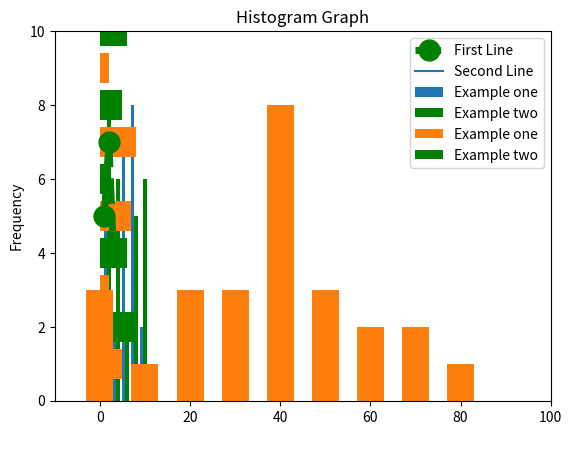

The matplotlib source for this figure: (Note: this script raises an exception after producing the figure.)
from matplotlib import pyplot as plt
%matplotlib inline  # magic line command : the %matplotlib inline will make your plot outputs appear and be stored within the notebook.
# or

#import matplotlib.pyplot as plt 

x = [1,2,3]
y = [5,7,4]

x2 = [1,2,3]
y2 = [10,14,12]

font = {'family': 'verdana',
        'color':  'white',
        'weight': 'normal',
        'size': 10,
        }  # defining Font dictionary

plt.plot(x, y, label='First Line', linewidth = 5, color = 'green',linestyle = 'dashed', marker = 'o', markersize = 15) 
# controlling Linewidth, linestyle, color and markers
plt.plot(x2, y2, label='Second Line')
plt.xlabel('Plot Number', fontdict= font)
plt.ylabel('Important var')
plt.title('Line Plot',fontdict= font, loc = 'right')
# applying Font dictionary and controlling location of title
plt.legend(labels= ('Line 1','Line 2'),loc= 'best',fontsize = 'x-small') 
# Controlling Labels in Legend, location and font size
plt.show()

plt.bar([1,3,5,7,9],[5,2,7,8,2], label="Example one", width = 0.6, align ='edge')
# Controlling Width and alignment of bar chart
plt.bar([2,4,6,8,10],[8,6,2,5,6], label="Example two", color='g')
plt.xlabel('Bar number')
plt.ylabel('Bar height')
plt.title('Bar Graph')
plt.legend()
plt.show()

plt.barh([1,3,5,7,9],[5,2,7,8,2], label="Example one")
plt.barh([2,4,6,8,10],[8,6,2,5,6], label="Example two", color='g')
plt.xlabel('Bar number')
plt.ylabel('Bar height')
plt.title('Bar Graph')
plt.legend()
plt.show()

population_ages = [22,55,62,45,21,22,34,42,42,4,47,54,32,33,12,4,7,77,80,75,65,54,44,43,42,48]

bins = [0,10,20,30,40,50,60,70,80,90]

plt.hist(population_ages, bins, histtype='bar', rwidth=0.6, align = 'left', orientation= 'vertical')
# Controlling bins, type, width, alignment, and orientation
plt.xlabel('Ages')
plt.ylabel('Frequency')
plt.title('Histogram Graph')
plt.axis([-10,100,0,10]) # Set Axis limits
plt.show()

# Fixing random state for reproducibility
np.random.seed(20)

# fake up some data
spread = np.random.rand(50) * 100
center = np.ones(25) * 50
flier_high = np.random.rand(10) * 100 + 100
flier_low = np.random.rand(10) * -100
data = np.concatenate((spread, center, flier_high, flier_low))

fig1, ax1 = plt.subplots() # creates subplot and returns figure and axes
ax1.set_title('Basic Plot') # setting axes  title
ax1.boxplot(data)

fig2, ax2 = plt.subplots()
ax2.set_title('Notched boxes')
ax2.boxplot(data, notch=True)

green_diamond = dict(markerfacecolor='g', marker='D')
fig3, ax3 = plt.subplots()
ax3.set_title('Changed Outlier Symbols')
ax3.boxplot(data, flierprops=green_diamond)

fig4, ax4 = plt.subplots()
ax4.set_title('Hide Outlier Points')
ax4.text(0.75,40,'This is box plot') # adds text to plot
ax4.boxplot(data, showfliers=False)

plt.show()

plt.scatter(x,y, label='skitscat', color='red', s=30, marker="<", linewidths= 5, edgecolors= 'g')
# Controlling Label, color, size, marker, edgecolor and width

plt.xlabel('x')
plt.ylabel('y')
plt.title('Scatter Plot')
plt.legend()
plt.grid(True, which = 'major',axis = 'x') # Shows grid for major points and for x-axis
plt.axhline(y=5,xmin=0.5) #Adds horizontal line starting from y = 5 and 50% of x
plt.axvline(x = 2, ymin = 0.25)
plt.show()

days = [1,2,3,4,5]

sleeping = [7,8,6,11,7]
eating =   [2,3,4,3,2]
working =  [7,8,7,2,2]
playing =  [8,5,7,8,13]

#plt.stackplot(days, sleeping,eating,working,playing, colors=['m','c','r','b'])

plt.stackplot(days,sleeping,eating, colors=['m','c'])

plt.xlabel('x')
plt.ylabel('y')
plt.title('Stack Plot')
plt.show()

slices = [7,2,2,13]
activities = ['sleeping','eating','working','playing']
cols = ['c','m','r','b']

plt.pie(slices,
        labels=activities,
        colors=cols,
        startangle=90,
        shadow= True,
        explode=(0,0.1,0,0),
        autopct='%1.1f%%')

plt.title('Pie Chart')
plt.show()

names = ['group_a', 'group_b', 'group_c']
values = [1, 10, 100]

plt.figure(figsize=(9,3), dpi= 100) # Defines Figure Size and resolution(dpi)

plt.subplot(131) # Defines Subplot - Row ,Column ,Chart Number or Use Subplots
plt.bar(names, values)
plt.subplot(132)
plt.scatter(names, values)
plt.subplot(133)
plt.plot(names, values)
plt.suptitle('Categorical Plotting') # Adds Common Title in Center
plt.show()

import numpy as np

ax = plt.subplot(111)

t = np.arange(0.0, 5.0, 0.01)
s = np.cos(2*np.pi*t)
line, = plt.plot(t, s, lw=2)

plt.annotate('local max', xy=(2, 1), xytext=(3, 1.5),
             arrowprops=dict(facecolor='black', shrink=0.05),
             )

plt.ylim(-2, 2)
plt.show()

men_means, men_std = (20, 35, 30, 35, 27), (2, 3, 4, 1, 2)
women_means, women_std = (25, 32, 34, 20, 25), (3, 5, 2, 3, 3)

ind = np.arange(len(men_means))  # the x locations for the groups
width = 0.35  # the width of the bars

fig, ax = plt.subplots()
rects1 = ax.bar(ind - width/2, men_means, width, yerr=men_std,
                label='Men')
rects2 = ax.bar(ind + width/2, women_means, width, yerr=women_std,
                label='Women')

# Add some text for labels, title and custom x-axis tick labels, etc.
ax.set_ylabel('Scores')
ax.set_title('Scores by group and gender')
ax.set_xticks(ind) # setting x ticks
ax.set_xticklabels(('G1', 'G2', 'G3', 'G4', 'G5')) # labelling xticks
ax.tick_params(direction='out', length=6, width=2, colors='r',
               grid_color='r', grid_alpha=0.5) # Set Tick Parameter
ax.legend()


def autolabel(rects, xpos='center'):
    """
    Attach a text label above each bar in *rects*, displaying its height.

    *xpos* indicates which side to place the text w.r.t. the center of
    the bar. It can be one of the following {'center', 'right', 'left'}.
    """

    ha = {'center': 'center', 'right': 'left', 'left': 'right'}
    offset = {'center': 0, 'right': 1, 'left': -1}

    for rect in rects:
        height = rect.get_height()
        ax.annotate('{}'.format(height),
                    xy=(rect.get_x() + rect.get_width() / 2, height),
                    xytext=(offset[xpos]*3, 3),  # use 3 points offset
                    textcoords="offset points",  # in both directions
                    ha=ha[xpos], va='bottom')


autolabel(rects1, "left")
autolabel(rects2, "right")

fig.tight_layout()

plt.show()

fig, axes = plt.subplots(nrows=4, ncols=4)

for i, ax in enumerate(axes.flat, start=1):
    ax.set_title('Test Axes {}'.format(i))
    ax.set_xlabel('X axis')
    ax.set_ylabel('Y axis')

plt.show()

fig, axes = plt.subplots(nrows=4, ncols=4)

for i, ax in enumerate(axes.flat, start=1):
    ax.set_title('Test Axes {}'.format(i))
    ax.set_xlabel('X axis')
    ax.set_ylabel('Y axis')

fig.tight_layout()
# All tight_layout does is calculate parameters for subplots_adjust, so tight_layout only works with subplots. 
plt.show()

data = np.arange(100, 0, -1).reshape(10, 10)

print(data)
fig, ax = plt.subplots()
#cax = fig.add_axes([0.27, 0.8, 0.5, 0.05])

im = ax.imshow(data, cmap='gist_earth') #cmap puts in the color (can be checked on the web), imshow shows image

fig.colorbar(im, orientation='horizontal') #adds colobar
plt.show()

plt.style.use('ggplot')

# ['Solarize_Light2', '_classic_test_patch', 'bmh', 'classic', 'dark_background', 'fast', 
# 'fivethirtyeight', 'ggplot', 'grayscale', 'seaborn', 'seaborn-bright', 'seaborn-colorblind', 
# 'seaborn-dark', 'seaborn-dark-palette', 'seaborn-darkgrid', 'seaborn-deep', 'seaborn-muted', 
# 'seaborn-notebook', 'seaborn-paper', 'seaborn-pastel', 'seaborn-poster', 'seaborn-talk', 
# 'seaborn-ticks', 'seaborn-white', 'seaborn-whitegrid', 'tableau-colorblind10']

# Save figure

fig.savefig('path/to/save/image/to.png') 

# or 

plt.savefig("foo.png", bbox_inches='tight')